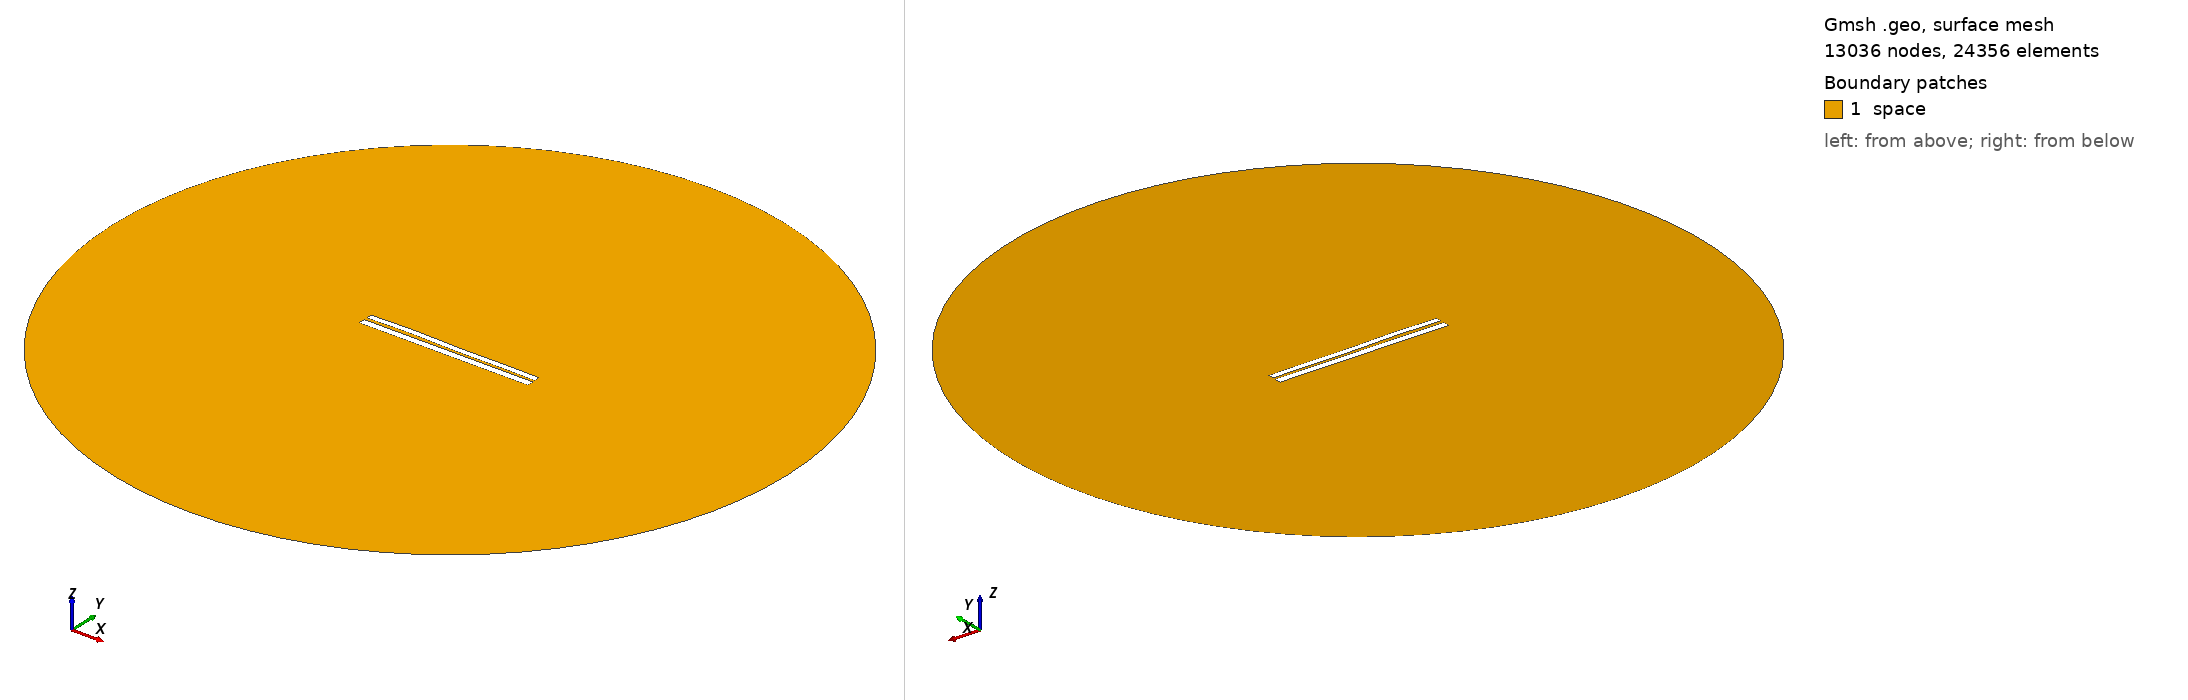

Gmsh geometry script, surface-meshed: 13036 nodes, 24356 surface elements. Boundary patches (legend numbers): 1 space. Left view from above one corner, right view from below the opposite corner. Legend entries are the model's physical surfaces. The drawing asked Gmsh for element sizes between 1% and 20% of the model's largest extent; the script's own settings can give other sizes.

=== 6350.geo (drawn) ===
//---------------------------------------
// Geometry kernel
//---------------------------------------

SetFactory("OpenCASCADE");



//---------------------------------------
// Parameters of the geometry
//---------------------------------------

// Overetch of the upper plate
overetch = 0.25;

// Distance between the plates
distance = 1.5;

// Discretization over the x axis (for the deformation)
nx = 50; 

// Length of the plate
L = 100 - overetch; 

// Number of modes
n = 4; 

// 1st mode coefficient
coeff(1) = -0.15;
beta(1) = 0.596864 * 3.1415926535 / L;

// 2nd mode coefficient
coeff(2) = 0.07499999999999998;
beta(2) = 1.49418 * 3.1415926535 / L;

// 3rd mode coefficient
coeff(3) = 0.15;
beta(3) = 2.50025 * 3.1415926535 / L;

// 4th mode coefficient
coeff(4) = 0.15;
beta(4) = 3.49999 * 3.1415926535 / L;



//---------------------------------------
// Upper plate (deformed rectangle)
//---------------------------------------

// Coordiantes of the upper plate
xmin = -50;
xmax = 50 - overetch;

// Height of the upper plate
yheight = 4 - 2 * overetch;

// Indexes of the points
UpperID[] = {};
LowerID[] = {};
LeftID[] = {};
RightID[] = {};

// Point index
p = 1;

// Horizontal edges
For i In {1:nx}
    x = xmin + (i-1)*(xmax - xmin)/(nx-1);

    y_bottom = distance / 2 + overetch;
    For j In {1:n}
        C = (Cosh(beta(j)*L) + Cos(beta(j)*L)) / (Sinh(beta(j)*L) + Sin(beta(j)*L));
        y_bottom  = y_bottom + coeff(j) * (Cosh(beta(j)*(x+50)) - Cos(beta(j)*(x+50)) - C * (Sinh(beta(j)*(x+50)) - Sin(beta(j)*(x+50))));
    EndFor

    y_top = y_bottom + yheight;

    Point(p) = {x, y_top, 0, 1.0};
    UpperID[i] = p;
    p = p + 1;

    Point(p) = {x, y_bottom, 0, 1.0};
    LowerID[i] = p;
    p = p + 1;
EndFor

// Create point lists
UpperPts[] = {}; LowerPts[] = {};
For i In {1:nx}
  UpperPts[] += {UpperID[i]};
  LowerPts[] += {LowerID[i]};
EndFor

// Build splines
Spline(1) = {UpperPts[]};
Spline(2) = {LowerPts[]};
Line(3) = {LowerPts[nx-1], UpperPts[nx-1]};
Line(4) = {LowerPts[0], UpperPts[0]};

// Build the plane surface
Curve Loop(1) = {2, 3, -1, -4};
Plane Surface(1) = {1};



//---------------------------------------
// Lower plate (rectangle)
//---------------------------------------

// Vertices
Point(1001) = {-50, -1, 0, 1.0};
Point(1002) = { 50, -1, 0, 1.0};
Point(1003) = { 50,  -5, 0, 1.0};
Point(1004) = {-50,  -5, 0, 1.0};

// Edges
Line(5) = {1001, 1002};
Line(6) = {1002, 1003};
Line(7) = {1003, 1004};
Line(8) = {1004, 1001};

// Plane surface
Line Loop(2) = {5, 6, 7, 8};
Plane Surface(2) = {2}; 



//---------------------------------------
// Outer (fictious) boundary
//---------------------------------------

// Points
Point(1005) = {0, 0, 0};       // Center
Point(1006) = {200, 0, 0};     // Start point
Point(1007) = {0, 200, 0};     // 90 degrees
Point(1008) = {-200, 0, 0};    // 180 degrees
Point(1009) = {0, -200, 0};    // 270 degrees

// Circle arcs (each needs start, center, end)
Circle(9) = {1006, 1005, 1007};
Circle(10) = {1007, 1005, 1008};
Circle(11) = {1008, 1005, 1009};
Circle(12) = {1009, 1005, 1006};

// Plane surface for the entire domain
Curve Loop(3) = {9, 10, 11, 12};
Surface(3) = {3};

// Subtract the plates from the whole domain to obtain the actual domain where we want to solve the equations
BooleanDifference{ Surface{3}; Delete; }{ Surface{1}; Surface{2}; Delete; }




//---------------------------------------
// Transfinite Lines/Curves
//---------------------------------------

// Set the number of points on the boundaries
r = 7;

// Plates
Transfinite Curve {1, 2} = 50*r Using Progression 1;
Transfinite Curve {3, 4} = 2*r Using Progression 1;
Transfinite Line {5, 7} = 50*r Using Progression 1;
Transfinite Line {6, 8} = 2*r Using Progression 1;

// Outer boundary
Transfinite Line {9, 10, 11, 12} = 20 Using Progression 1;



//---------------------------------------
// Physical groups
//---------------------------------------                

// Physical curves (boundaries)
Physical Line("force_segment", 10) = {2};
Physical Line("upper_plate", 11) = {1, 3, 4};
Physical Line("lower_plate", 12) = {5, 6, 7, 8};
Physical Line("boundary", 20) = {9, 10, 11, 12};

// Physical Surfaces
Physical Surface("space", 30) = {3};



//---------------------------------------
// 6. Generate the Mesh
//---------------------------------------

// 2D mesh generation
Mesh 2;
